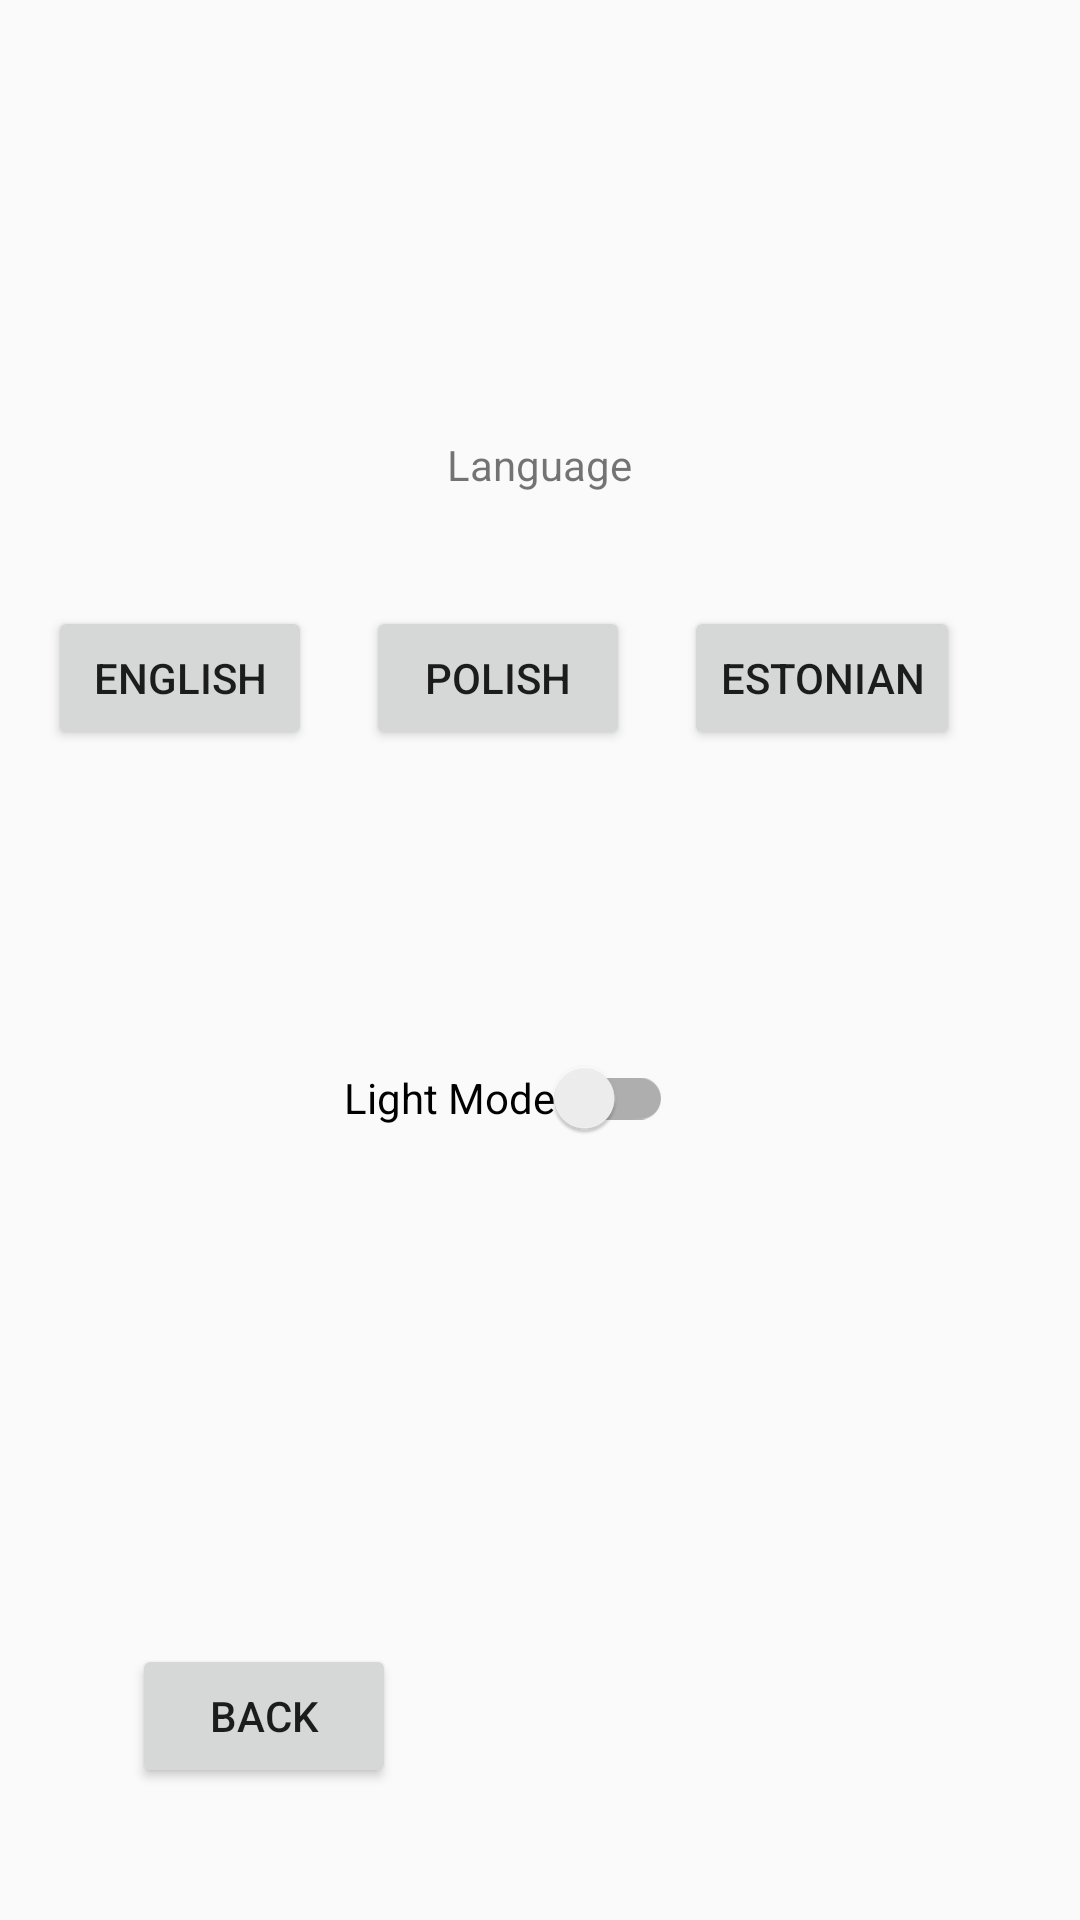

Write the Android layout XML for this screen, with the resource values it uses.
<!-- AndroidManifest.xml: application theme Theme.AutopoeApp -->
<!-- res/layout/activity_settings.xml -->
<?xml version="1.0" encoding="utf-8"?>
<androidx.constraintlayout.widget.ConstraintLayout xmlns:android="http://schemas.android.com/apk/res/android"
    xmlns:app="http://schemas.android.com/apk/res-auto"
    xmlns:tools="http://schemas.android.com/tools"
    android:background="@drawable/new_login_gradients"
    android:layout_width="match_parent"
    android:layout_height="match_parent">

    <TextView
        android:id="@+id/language"
        android:layout_width="170dp"
        android:layout_height="22dp"
        android:layout_marginTop="144dp"
        android:gravity="center"
        android:text="@string/language"
        app:layout_constraintEnd_toEndOf="parent"
        app:layout_constraintHorizontal_bias="0.498"
        app:layout_constraintStart_toStartOf="parent"
        app:layout_constraintTop_toTopOf="parent" />

    <Button
        android:id="@+id/btnEnglish"
        android:layout_width="wrap_content"
        android:layout_height="wrap_content"
        android:layout_marginStart="16dp"
        android:layout_marginLeft="16dp"
        android:layout_marginTop="36dp"
        android:text="@string/english"
        app:layout_constraintStart_toStartOf="parent"
        app:layout_constraintTop_toBottomOf="@+id/language" />

    <Button
        android:id="@+id/btnEstonia"
        android:layout_width="wrap_content"
        android:layout_height="wrap_content"
        android:layout_marginTop="36dp"
        android:layout_marginEnd="40dp"
        android:layout_marginRight="40dp"
        android:text="@string/estonian"
        app:layout_constraintEnd_toEndOf="parent"
        app:layout_constraintTop_toBottomOf="@+id/language" />

    <Button
        android:id="@+id/btnPoland"
        android:layout_width="wrap_content"
        android:layout_height="wrap_content"
        android:layout_marginTop="36dp"
        android:text="@string/polish"
        app:layout_constraintEnd_toStartOf="@+id/btnEstonia"
        app:layout_constraintStart_toEndOf="@+id/btnEnglish"
        app:layout_constraintTop_toBottomOf="@+id/language" />

    <Button
        android:id="@+id/btnBck"
        android:layout_width="wrap_content"
        android:layout_height="wrap_content"
        android:layout_marginStart="44dp"
        android:layout_marginLeft="44dp"
        android:layout_marginBottom="44dp"
        android:onClick="onBack"
        android:text="@string/Back"
        app:layout_constraintBottom_toBottomOf="parent"
        app:layout_constraintStart_toStartOf="parent" />

    <com.google.android.material.switchmaterial.SwitchMaterial
        android:id="@+id/switchbtn"
        android:layout_width="wrap_content"
        android:layout_height="wrap_content"
        android:layout_marginTop="92dp"
        android:minHeight="48dp"
        android:text="@string/light_mode"
        app:layout_constraintEnd_toEndOf="parent"
        app:layout_constraintHorizontal_bias="0.458"
        app:layout_constraintStart_toStartOf="parent"
        app:layout_constraintTop_toBottomOf="@+id/btnPoland" />

</androidx.constraintlayout.widget.ConstraintLayout>
<!-- resources referenced by this layout -->
<resources>
  <string name="Back">Back</string>
  <string name="english">English</string>
  <string name="estonian">Estonian</string>
  <string name="language">Language</string>
  <string name="light_mode">Light Mode</string>
  <string name="polish">Polish</string>
  <style name="Theme.AutopoeApp" parent="Theme.AppCompat.Light.DarkActionBar">
          
          <item name="colorPrimary">@color/purple_500</item>
          <item name="colorPrimaryDark">@color/purple_700</item>
          <item name="colorAccent">@color/teal_200</item>
          <item name="android:statusBarColor" tools:targetApi="l">@drawable/new_login_gradients</item>
          
      </style>
  <color name="purple_500">#FF6200EE</color>
  <color name="purple_700">#FF3700B3</color>
  <color name="teal_200">#FF03DAC5</color>
</resources>
